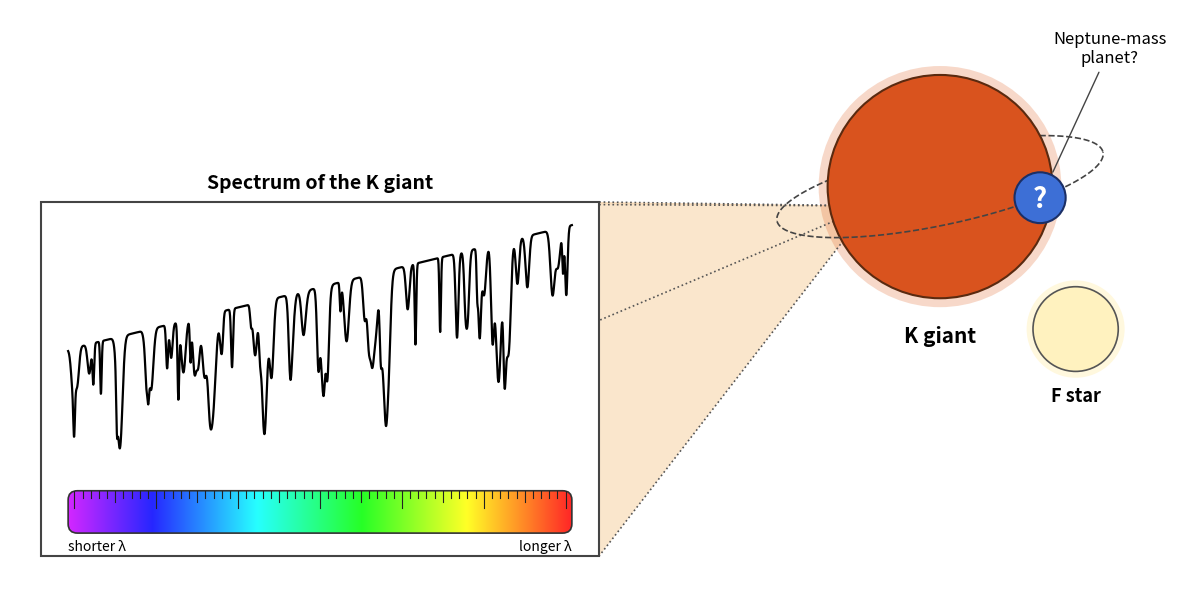

Here is the Python script that generated this plot: (Note: this script raises an exception after producing the figure.)
"""Schematic: observing the spectrum of a K giant (with a candidate
Neptune-mass planet) next to an F star, with a wavelength "ruler" below."""
import numpy as np
import matplotlib.pyplot as plt
from matplotlib.patches import Circle, Ellipse, FancyBboxPatch, Polygon, Rectangle
from matplotlib.colors import hsv_to_rgb

fig, ax = plt.subplots(figsize=(15, 7.5))
ax.set_xlim(0, 15)
ax.set_ylim(0, 7.5)
ax.set_aspect("equal")
ax.axis("off")

# --- Stars ------------------------------------------------------------------
kx, ky, kr = 12.0, 5.2, 1.45          # K giant
fx, fy, fr = 13.75, 3.35, 0.55        # F star
ax.add_patch(Circle((kx, ky), kr * 1.08, color="#e0662a", alpha=0.25, lw=0))
ax.add_patch(Circle((kx, ky), kr, facecolor="#d9531e", edgecolor="#5a2a10", lw=1.5, zorder=3))
ax.add_patch(Circle((fx, fy), fr * 1.15, color="#fff4c9", alpha=0.6, lw=0, zorder=3))
ax.add_patch(Circle((fx, fy), fr, facecolor="#fff2bf", edgecolor="#555", lw=1.2, zorder=4))
ax.text(kx, ky - kr - 0.35, "K giant", ha="center", va="top", fontsize=15, weight="bold")
ax.text(fx, fy - fr - 0.2, "F star", ha="center", va="top", fontsize=13, weight="bold")

# Orbit of the planet (tilted ellipse); back half behind the star, front half in front
orb_w, orb_h, tilt = 4.3, 1.0, 12
theta = np.linspace(0, 2 * np.pi, 400)
ox = orb_w / 2 * np.cos(theta)
oy = orb_h / 2 * np.sin(theta)
t = np.deg2rad(tilt)
rx, ry = kx + ox * np.cos(t) - oy * np.sin(t), ky + ox * np.sin(t) + oy * np.cos(t)
back = np.sin(theta) > 0
ax.plot(np.where(back, rx, np.nan), np.where(back, ry, np.nan), color="#444", lw=1.2, ls="--", zorder=2)
ax.plot(np.where(~back, rx, np.nan), np.where(~back, ry, np.nan), color="#444", lw=1.2, ls="--", zorder=5)

# Neptune-mass planet with a question mark
pa = np.deg2rad(305)
px = kx + orb_w / 2 * np.cos(pa) * np.cos(t) - orb_h / 2 * np.sin(pa) * np.sin(t)
py = ky + orb_w / 2 * np.cos(pa) * np.sin(t) + orb_h / 2 * np.sin(pa) * np.cos(t)
ax.add_patch(Circle((px, py), 0.33, facecolor="#3d6fd6", edgecolor="#1b2f66", lw=1.5, zorder=6))
ax.text(px, py - 0.02, "?", ha="center", va="center", fontsize=20, weight="bold", color="white", zorder=7)
ax.annotate("Neptune-mass\nplanet?", xy=(px + 0.15, py + 0.3), xytext=(px + 0.9, py + 1.75),
            ha="center", fontsize=12, arrowprops=dict(arrowstyle="-", color="#444", lw=1))

# --- Spectrum panel -----------------------------------------------------------
bx0, by0, bw, bh = 0.4, 0.4, 7.2, 4.6
# Light "pyramid" from the K giant to the panel (as in the lux diagram)
apex = (kx - 0.9, ky - 0.25)
corners = [(bx0, by0 + bh), (bx0 + bw, by0 + bh), (bx0 + bw, by0), (bx0, by0)]
ax.add_patch(Polygon([apex, corners[0], corners[1]], color="#f6c88f", alpha=0.25, lw=0, zorder=0))
ax.add_patch(Polygon([apex, corners[1], corners[2]], color="#f6c88f", alpha=0.45, lw=0, zorder=0))
for c in corners:
    ax.plot([apex[0], c[0]], [apex[1], c[1]], ls=":", color="#555", lw=1.2, zorder=1)

ax.add_patch(Rectangle((bx0, by0), bw, bh, facecolor="white", edgecolor="#444", lw=1.5, zorder=2))

# Synthetic K-giant spectrum: blackbody-ish continuum plus absorption lines
rng = np.random.default_rng(7)
wl = np.linspace(400, 700, 3000)                        # nm, blue -> red
cont = 0.55 + 0.4 * (wl - 400) / 300                     # cool star: brighter toward red
flux = cont.copy()
lines = rng.uniform(402, 698, 70)
depths = rng.uniform(0.08, 0.35, 70)
widths = rng.uniform(0.4, 1.4, 70)
for l, d, w in zip(lines, depths, widths):
    flux *= 1 - d * np.exp(-0.5 * ((wl - l) / w) ** 2)
for l, d, w in [(430.8, 0.5, 1.5), (486.1, 0.45, 1.8), (517.0, 0.5, 1.6), (589.3, 0.55, 1.2), (656.3, 0.5, 1.6)]:
    flux *= 1 - d * np.exp(-0.5 * ((wl - l) / w) ** 2)  # G band, Hβ, Mg b, Na D, Hα

sx0, sx1 = bx0 + 0.35, bx0 + bw - 0.35
sy0, sy1 = by0 + 1.4, by0 + bh - 0.3
xs = sx0 + (wl - 400) / 300 * (sx1 - sx0)
ys = sy0 + (flux - flux.min()) / (flux.max() - flux.min()) * (sy1 - sy0)
ax.plot(xs, ys, color="black", lw=1.6, zorder=3)
ax.text(bx0 + bw / 2, by0 + bh + 0.12, "Spectrum of the K giant", ha="center", va="bottom", fontsize=14, weight="bold")

# Rainbow ruler underneath (violet on the left to red on the right, matching wavelength)
rx0, ry0, rw, rh = sx0, by0 + 0.3, sx1 - sx0, 0.55
hues = np.linspace(0.80, 0.0, 512)                       # violet -> red
grad = hsv_to_rgb(np.stack([hues, np.full_like(hues, 0.85), np.ones_like(hues)], axis=-1))[None, :, :]
ruler = FancyBboxPatch((rx0, ry0), rw, rh, boxstyle="round,pad=0,rounding_size=0.12",
                       facecolor="none", edgecolor="#333", lw=1.2, zorder=5)
ax.add_patch(ruler)
im = ax.imshow(grad, extent=(rx0, rx0 + rw, ry0, ry0 + rh), aspect="auto", zorder=4)
im.set_clip_path(ruler)
for i, x in enumerate(np.linspace(rx0 + 0.08, rx0 + rw - 0.08, 61)):
    tick = 0.22 if i % 10 == 0 else (0.15 if i % 5 == 0 else 0.09)
    ax.plot([x, x], [ry0 + rh, ry0 + rh - tick], color="#222", lw=0.8, zorder=6)
ax.text(rx0, ry0 - 0.08, "shorter λ", ha="left", va="top", fontsize=10)
ax.text(rx0 + rw, ry0 - 0.08, "longer λ", ha="right", va="top", fontsize=10)

out = __file__.replace("scripts/kgiant_spectrum.py", "images/kgiant_spectrum.png")
fig.savefig(out, dpi=200, bbox_inches="tight", facecolor="white")
print("saved", out)
